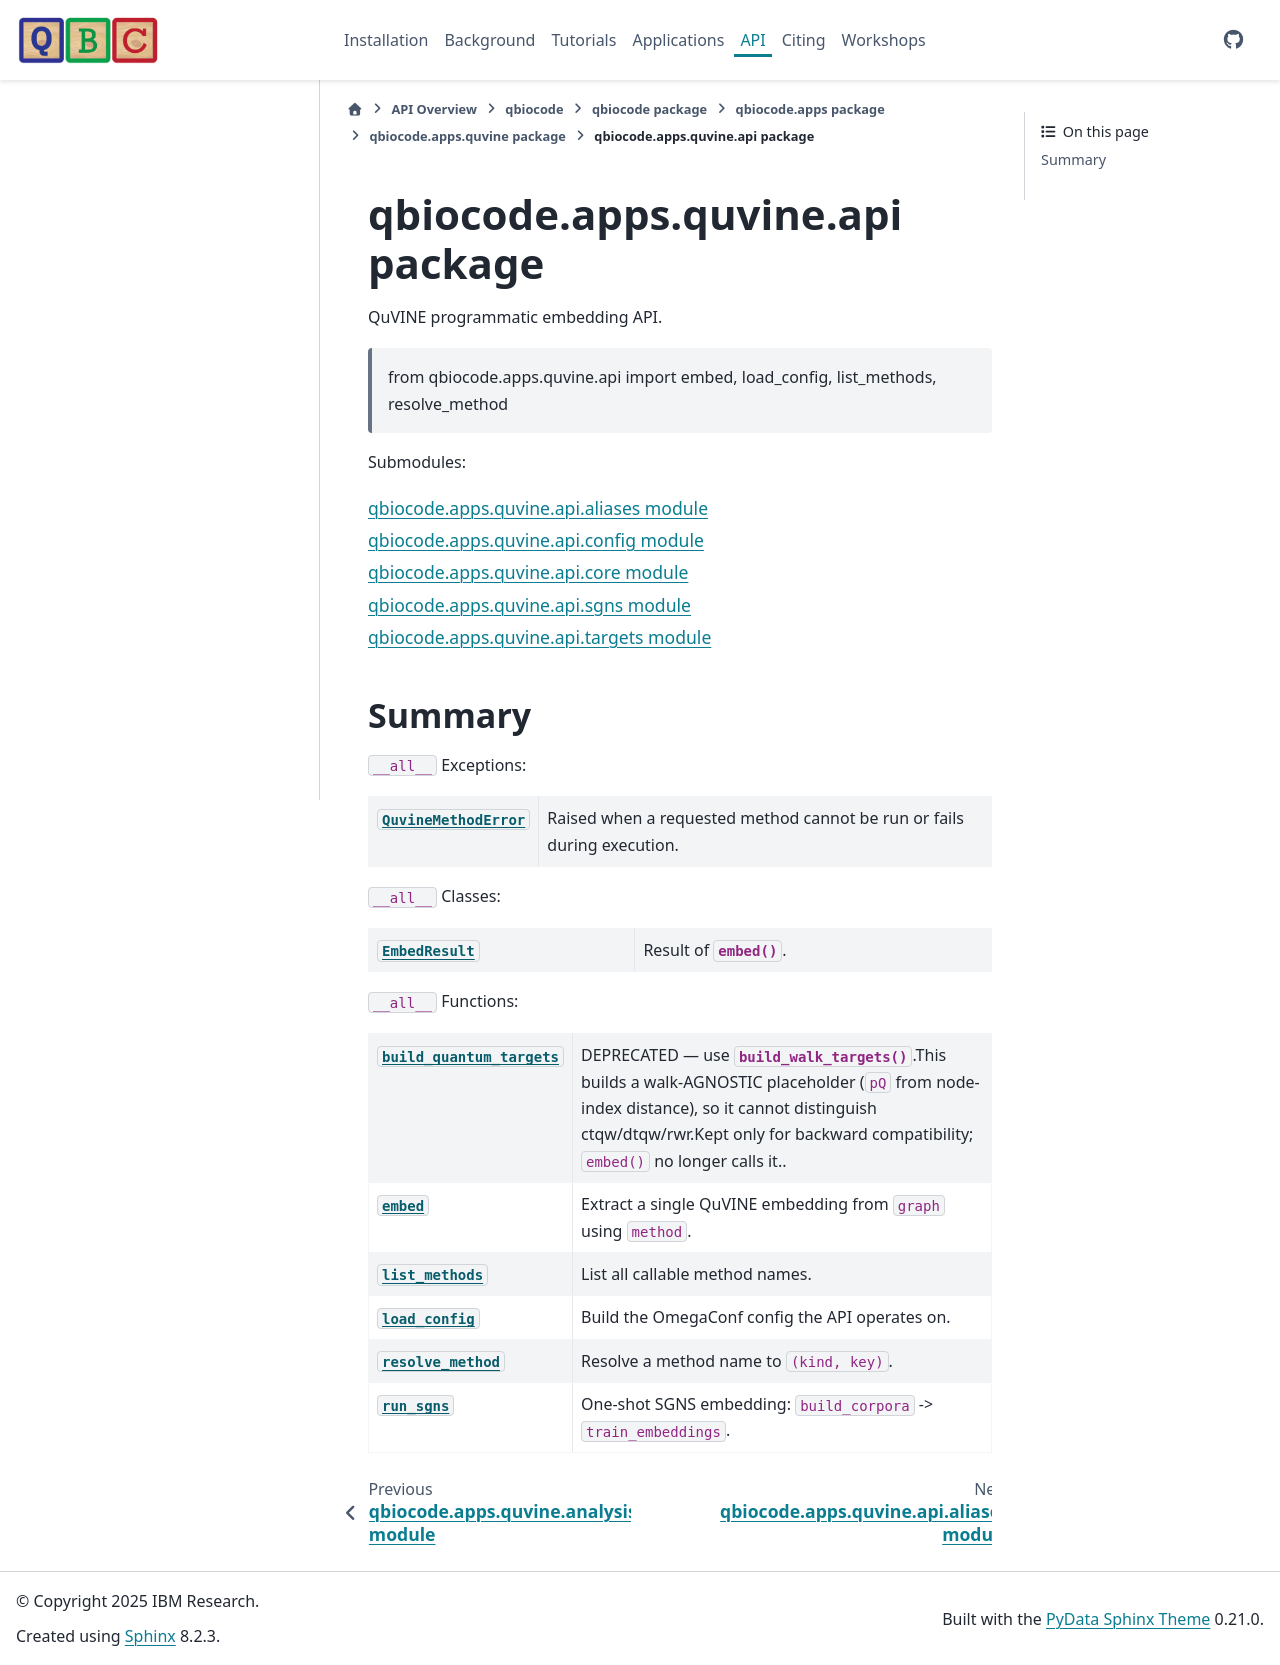

repository: qiskit-community/QBioCode · page: api/qbiocode.apps.quvine.api.html · generator: sphinx


:autogenerated:

qbiocode.apps.quvine.api package
================================

.. automodule:: qbiocode.apps.quvine.api
    


    Submodules:

    .. toctree::
       :maxdepth: 1

       qbiocode.apps.quvine.api.aliases
       qbiocode.apps.quvine.api.config
       qbiocode.apps.quvine.api.core
       qbiocode.apps.quvine.api.sgns
       qbiocode.apps.quvine.api.targets



    Summary
    -------

    ``__all__`` Exceptions:


    .. list-table::
    
       * - :exc:`QuvineMethodError <qbiocode.apps.quvine.api.core.QuvineMethodError>`
         - Raised when a requested method cannot be run or fails during execution.
    

    ``__all__`` Classes:


    .. list-table::
    
       * - :class:`EmbedResult <qbiocode.apps.quvine.api.core.EmbedResult>`
         - Result of :func:`embed`.
    

    ``__all__`` Functions:


    .. list-table::
    
       * - :func:`build_quantum_targets <qbiocode.apps.quvine.api.targets.build_quantum_targets>`
         - DEPRECATED — use :func:`build_walk_targets`.This builds a walk-AGNOSTIC placeholder (``pQ`` from node-index distance), so it cannot distinguish ctqw/dtqw/rwr.Kept only for backward compatibility; ``embed()`` no longer calls it..
       * - :func:`embed <qbiocode.apps.quvine.api.core.embed>`
         - Extract a single QuVINE embedding from ``graph`` using ``method``.
       * - :func:`list_methods <qbiocode.apps.quvine.api.aliases.list_methods>`
         - List all callable method names.
       * - :func:`load_config <qbiocode.apps.quvine.api.config.load_config>`
         - Build the OmegaConf config the API operates on.
       * - :func:`resolve_method <qbiocode.apps.quvine.api.aliases.resolve_method>`
         - Resolve a method name to ``(kind, key)``.
       * - :func:`run_sgns <qbiocode.apps.quvine.api.sgns.run_sgns>`
         - One-shot SGNS embedding: ``build_corpora`` -> ``train_embeddings``.
    
